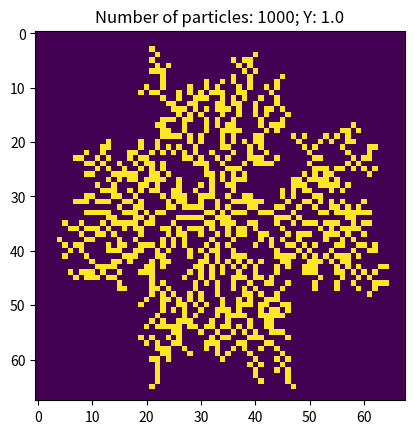

Write Python code to recreate this figure.
import numpy as np
import matplotlib.pyplot as plt
import time

DIRECTIONS = np.array([[-1,-1],[0,-1], [1,-1], [-1,0],[1,0],[-1,1], [0,1], [1,1]])

def random_direction(dimension):
    """
    Return a random signed unit vector.
    input: D, the dimension of the unit vector to
            be created.
    output: An numpy array of size D that is all zeros
            except for one random index, which will
            either be 1 or -1 (chosen randomly).
    """
    direction = np.zeros(dimension)
    idx = np.random.randint(0, dimension)
    direction[idx] = np.sign(np.random.uniform(-1.0,1.0))
    return direction

def random_valid_direction(point, matrix):
    """ Will return a random direction that will not lead the
    particle into another particle. """
    x = int(point[0])
    y = int(point[1])
    choices = []
    for i in [-1, 0, 1]:
        for j in [-1, 0, 1]:
            neighbor = np.array([x + i, y + j])
            if ((is_inbound(neighbor, matrix))  # make sure neighbor is inbounds
                    and abs(i)+abs(j) < 2       # don't check NE, SE, SW, NW corners
                    and abs(i)+abs(j) > 0       # don't allow stationary movement
                    and matrix[neighbor[0]][neighbor[1]] == 0): 
                choices.append(np.array([i,j]))
                
    # No neighbor which means the particle is trapped. With the current
    # technique, this situation should never happen
    assert(len(choices) != 0)
    
    idx = np.random.randint(len(choices))
    return choices[idx]


def get_direction_that_points_towards_center(vector):
    
    # Get the index of the absolute max value (this is the index of the
    # coordinate that most points toward the center.
    
    
    
    
    # Create the direction vector
    direction = np.zeros(2)
    
    max_dot = 0
    for d in DIRECTIONS:
        dot_product = np.dot(vector, d / np.linalg.norm(d))
        if(dot_product > max_dot):
            max_dot = dot_product
            direction = d
    
        
    return direction

def weighted_valid_direction(point, center, influence, matrix):
    """ Will return a random direction that will not lead the
    particle into another particle. This direction is weighted
    and is more likely to pick towards the center. Influence
    affects the weight and should be between 0 and 1"""
    assert(influence >= 0 and influence <= 1)
    
    # Find the vector pointing toward the center
    center_direction = center - point
    center_direction = get_direction_that_points_towards_center(center_direction)
    
    # Weight for the direction pointing to the center
    pointing_weight = influence + (1 - influence) / len(DIRECTIONS)
    # Weight for the other directions
    other_weights = (1 - influence) / len(DIRECTIONS)
    
    weights = []
    choices = []
    for direction in DIRECTIONS:
        neighbor = np.array(point + direction)
        if ((is_inbound(neighbor, matrix))  # make sure neighbor is inbounds
                and matrix[int(neighbor[0])][int(neighbor[1])] == 0):
            choices.append(np.copy(direction))
            if(np.all(np.equal(direction, center_direction))):
                weights.append(pointing_weight) 
            else:
                weights.append(other_weights) 
                
    # No neighbor which means the particle is trapped. With the current
    # technique, this situation should never happen
    if(len(choices) == 0):
        print(point)
        matrix[int(point[0]),int(point[1])] = 2
        plt.imshow(matrix)
        plt.show()
        assert(len(choices) != 0)
    
    
    #Normalize weights so that they sum up to 1
    weights /= np.sum(weights)
    
    idx = np.random.choice(len(choices), p=weights)
    return choices[idx]

def is_inbound(point, matrix, radius=None):
    """ Determines if the specified point is inbounds of the
    given matrix. If max_radius is not None, then it will also
    check if the point is inside the radius."""
    x = int(point[0])
    y = int(point[1])
    return (x >= 1
            and x < matrix.shape[1]-1
            and y >= 1
            and y < matrix.shape[0]-1
            and ((radius) == None
                 or (get_radius_of_point(point, matrix) <= radius))
            )


def has_neighbor(point, matrix):
    """ Return True if the point has a particle nearby. A particle is
    considered nearby if it is 1 space north, east, south, or west of
    the current point. Also checks if there is already a particle on the
    point."""
    for direction in DIRECTIONS:
        neighbor = np.array(point + direction)
        if ((is_inbound(neighbor, matrix))  # make sure neighbor is inbounds
                and matrix[int(neighbor[0])][int(neighbor[1])] == 1):
            return True
    # No neighbor found so return false
    return False


def get_radius_of_point(point, matrix):
    """ Return the distance of the point from the center of the matrix. """
    center = np.array([matrix.shape[0]/2, matrix.shape[1]/2])
    return np.linalg.norm(np.array(point) - center)

def get_max_radius_of_structure(matrix):
    """ Returns the maximum radius of the structure. This information
    is required in order to do the optimizations associated with Project 10
    and Project 11. """
    max_r = 0
    for i in range(len(matrix)):
        for j in range(len(matrix[i])):
            # If there is a particle at the point
            if(matrix[i][j] == 1):
                r = get_radius_of_point([i, j], matrix)
                if r > max_r:
                    max_r = r
    return max_r


def rotate(theta):
    R = np.zeros((2,2))
    R[0,0] = np.cos(theta)
    R[0,1] = -np.sin(theta)
    R[1,0] = np.sin(theta)
    R[1,1] = np.cos(theta)
    return R
  
def random_normal_vector():
    """ returns a random 2D unit vector. """
    direction = np.array([1.0, 0.0])
    theta = np.random.uniform(0.0, 2.0 * np.pi)
    return np.dot(rotate(theta), direction)

def DLA(particles, N=100, sticking_probablity=1.0, Y=0.5):
    matrix = np.zeros((N,N))
    center = np.array([N//2, N//2])
    
    # Counts the number of particles that have sticked to the seed
    numberOfSuccessfulSticks = 0
    
    # List that keeps track of all previous iterations of the matrix so that
    # an animation can be created later.
    images = []
    
    #Initalize the seed (currently a 2 by 2 blob at the center)
    for i in range(2):
        for j in range(2):
            matrix[center[0]+i, center[1]+j] = 1
            
    # Save the initial configuration so that it can be played back later.
    images.append(np.copy(matrix))
    
    # Determine the max radius of the structure. This information
    # is used to speed up the simulation by adjusting the launching
    # circle to be at 2 times the max radius, and to remove particles
    # that are 3 times the max radius. See project 10 for details.
    max_radius = get_max_radius_of_structure(matrix)
    
    while(numberOfSuccessfulSticks < particles):
        
        launching_radius = np.round(2.0 * max_radius)
        despawn_radius = np.round(3.0 * max_radius)
        
        # We spawn a random walker at 2 times the max radius of the structure.
        # This check is to make sure that particles can't spawn outside of the
        # grid
        assert(2 * launching_radius < N)
        
        # Initialize a random walker at a position around a circle of radius
        # 2 times the max_radius.
        # Note that this is different from the book where the boundary of a
        # square is chosen instead.
        random_walker = np.round(center + launching_radius * random_normal_vector())
        
        # Should not spawn on a particle now unless we have done something wrong.
        assert(matrix[int(random_walker[0]), int(random_walker[1])] != 1)
        
        while(is_inbound(random_walker, matrix, despawn_radius)):
            
            # Get a random direction for the walker to travel in.
            # random_direction = random_valid_direction(random_walker, matrix)
            #Get a weighted random direction for the walker to travel in.
            random_direction = weighted_valid_direction(random_walker, center, Y, matrix)
            
            # Optimization from Project 11. If the walker is more than 4 spaces
            # away from the structure, then we can increase the step size
            # of the random walk. See project 11 for details.
            current_radius = get_radius_of_point(random_walker, matrix)
            # TODO: This optimization has to be modified when diagonal directions
            # are allowed as the particle can move farther than intended in one
            # step
            #current_radius /= np.sqrt(2)
            if current_radius > max_radius + 4:
                step_size = int(np.ceil(current_radius - max_radius - 2))
                assert(step_size >= 1)
                #random_direction = random_direction / np.linalg.norm(random_direction)
                random_direction *= step_size
                #random_direction = np.floor(random_direction)
                #print(random_direction)
            
            random_walker += random_direction
            
            if(has_neighbor(random_walker, matrix)):
                
                # The particle has neighbors, so check to see if the particle
                # sticks.
                if(np.random.rand() <= sticking_probablity):
                    
                    # particle has successfully sticked to the seed, so update
                    # the matrix and add the matrix to the list of images
                    matrix[int(random_walker[0]),int(random_walker[1])] = 1
                    
                    # Update max_radius if new particle is outside the radius
                    # of the structure
                    walker_radius = get_radius_of_point(random_walker,matrix)
                    if(walker_radius > max_radius):
                        max_radius = walker_radius
                           
                    numberOfSuccessfulSticks += 1
                    images.append(np.copy(matrix))
                    break
       
    return images

def prune_empty_space(images):
    """ Our structure is small compared to the actual grid. This is due to the
    fact that our spawning circle must also be inside the matrix, which is now
    2 times the max radius of the structure. This method solves this issue
    by removing rows and columns that are outside of the max radius of the
    final structure. """
    final_image = images[-1]
    max_radius = int(np.ceil(get_max_radius_of_structure(final_image)))
    center_i = int(final_image.shape[0]//2)
    center_j = int(final_image.shape[1]//2)
    
    for k in range(len(images)):
        images[k] = images[k][center_i-max_radius:center_i+max_radius,center_j-max_radius:center_j+max_radius]
    
    return images

if __name__ == "__main__":
    t0 = time.time()
    N = 1000
    Y = 1.0
    images = DLA(N, 200, 1, Y)
    images = prune_empty_space(images)
    t1 = time.time()
    title_string = "Number of particles: {}; Y: {}".format(N,Y)
    plt.title(title_string)
    plt.imshow(images[-1])
    plt.show()
    print(t1-t0)
    
